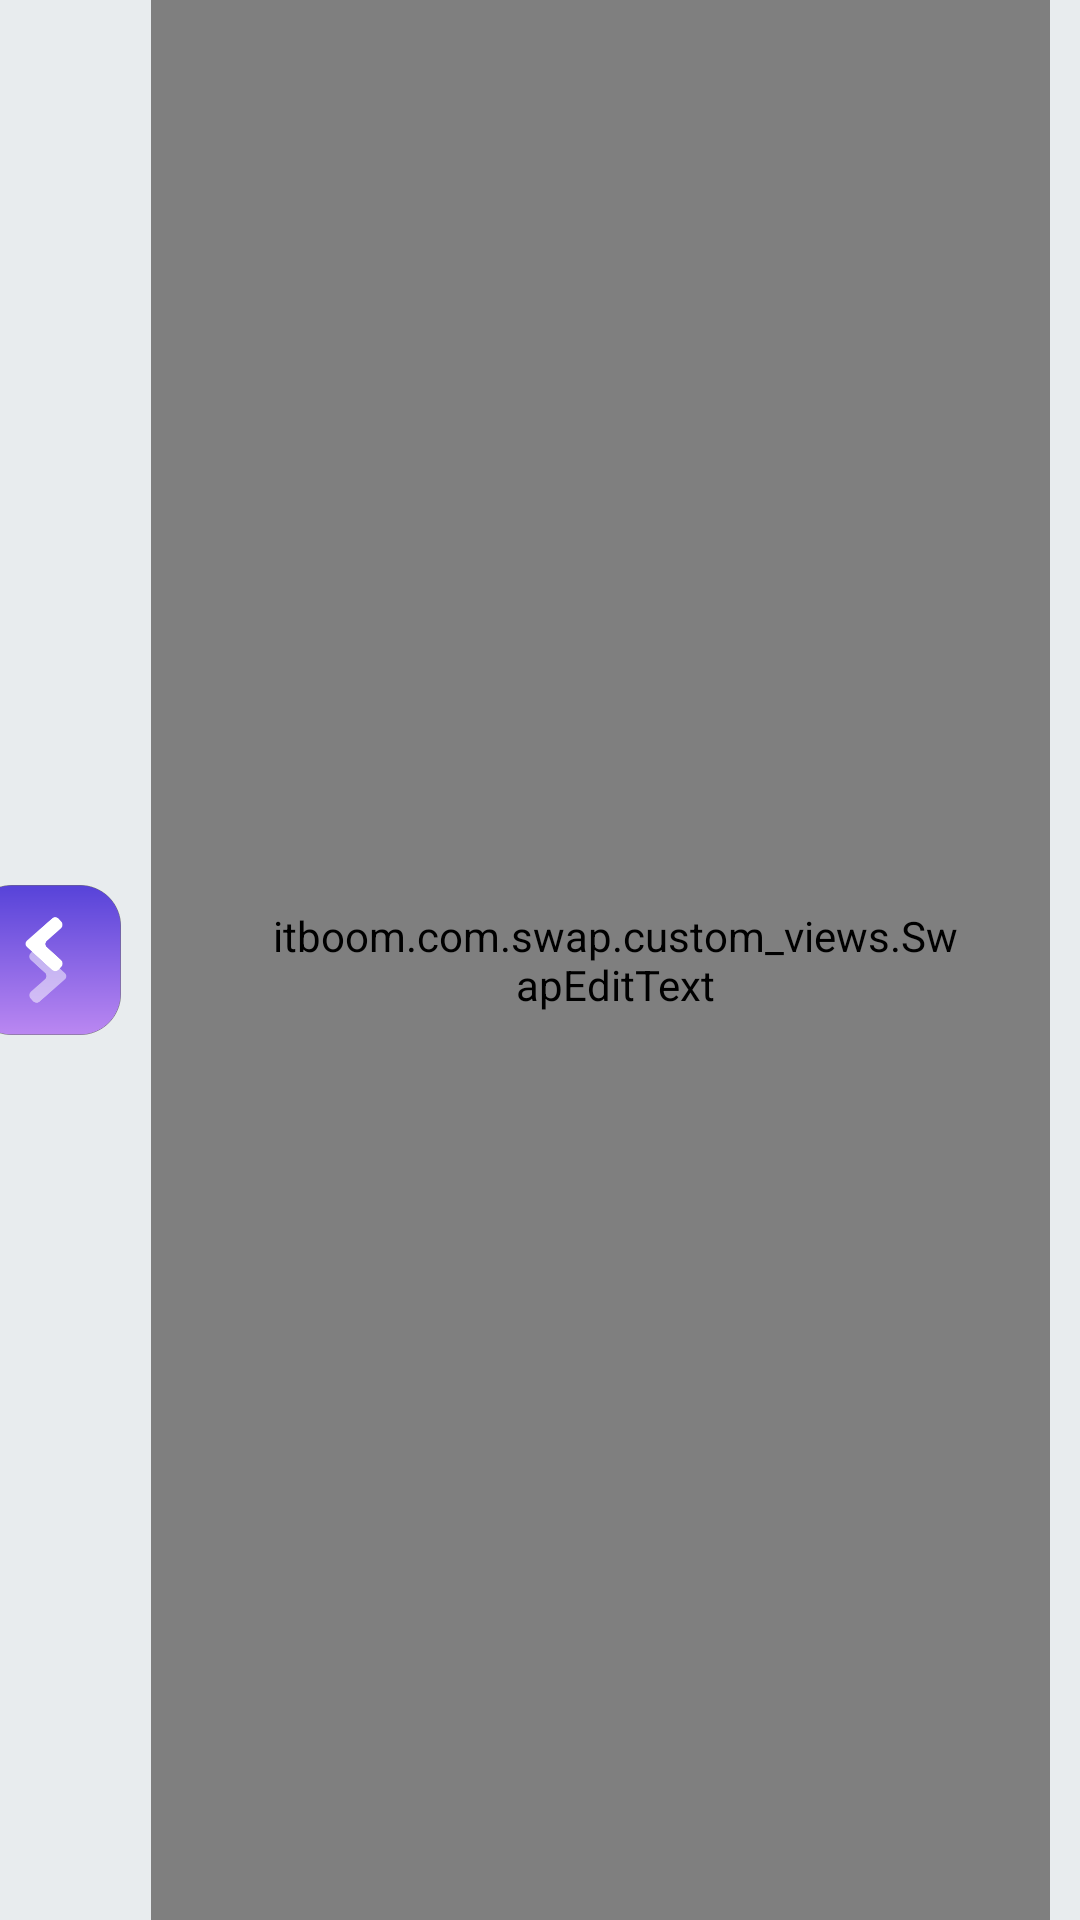

Produce the Android XML layout that renders to this screen, including the resource entries it uses.
<!-- AndroidManifest.xml: application theme Theme.Swap -->
<!-- res/layout/action_bar.xml -->
<?xml version="1.0" encoding="utf-8"?>
<LinearLayout
    xmlns:android="http://schemas.android.com/apk/res/android"
    android:orientation="horizontal"
    android:layout_width="match_parent"
    android:layout_height="60dp"
    android:background="@color/bg">

    <ImageView
        android:id="@+id/drawerToggle"
        android:layout_marginStart="-10dp"
        android:layout_marginLeft="-10dp"
        android:layout_gravity="center_vertical"
        android:layout_width="50dp"
        android:layout_height="50dp"
        android:background="@drawable/purple_swap"/>

    <FrameLayout
        android:layout_width="match_parent"
        android:layout_height="match_parent">

        <ImageView
            android:layout_width="30dp"
            android:layout_height="30dp"
            android:layout_gravity="center_vertical|start"
            android:layout_marginStart="10dp"
            android:layout_marginLeft="10dp"
            android:background="@android:drawable/ic_menu_search"/>

        <itboom.com.swap.custom_views.SwapEditText
            android:layout_width="match_parent"
            android:layout_height="match_parent"
            android:layout_marginStart="10dp"
            android:layout_marginEnd="10dp"
            android:layout_marginRight="10dp"
            android:layout_marginLeft="10dp"
            android:hint="@string/search_hint"
            android:paddingStart="40dp"
            android:paddingLeft="40dp"
            android:paddingEnd="30dp"
            android:paddingRight="30dp"
            android:textColor="@color/black"/>

    </FrameLayout>

</LinearLayout>
<!-- resources referenced by this layout -->
<resources>
  <color name="bg">#E8ECEE</color>
  <color name="black">#000000</color>
  <!-- drawable purple_swap: png bitmap (drawable, 10856 bytes) -->
  <string name="search_hint">search items</string>
  <style name="Theme.Swap" parent="Theme.MaterialComponents.Light.NoActionBar">
          
          <item name="colorPrimary">@color/colorPrimary</item>
          <item name="colorPrimaryDark">@color/colorAccent</item>
          <item name="colorAccent">@color/light_purple</item>
          
          
          <item name="colorControlActivated">@color/colorControlActivated</item>
          <item name="android:textColorPrimary">@color/white</item>
      </style>
  <color name="colorPrimary">#E8ECEE</color>
  <color name="colorAccent">#5C46DA</color>
  <color name="light_purple">#B282EF</color>
  <color name="colorControlActivated">#5C46DA</color>
  <color name="white">#FFFFFF</color>
</resources>
